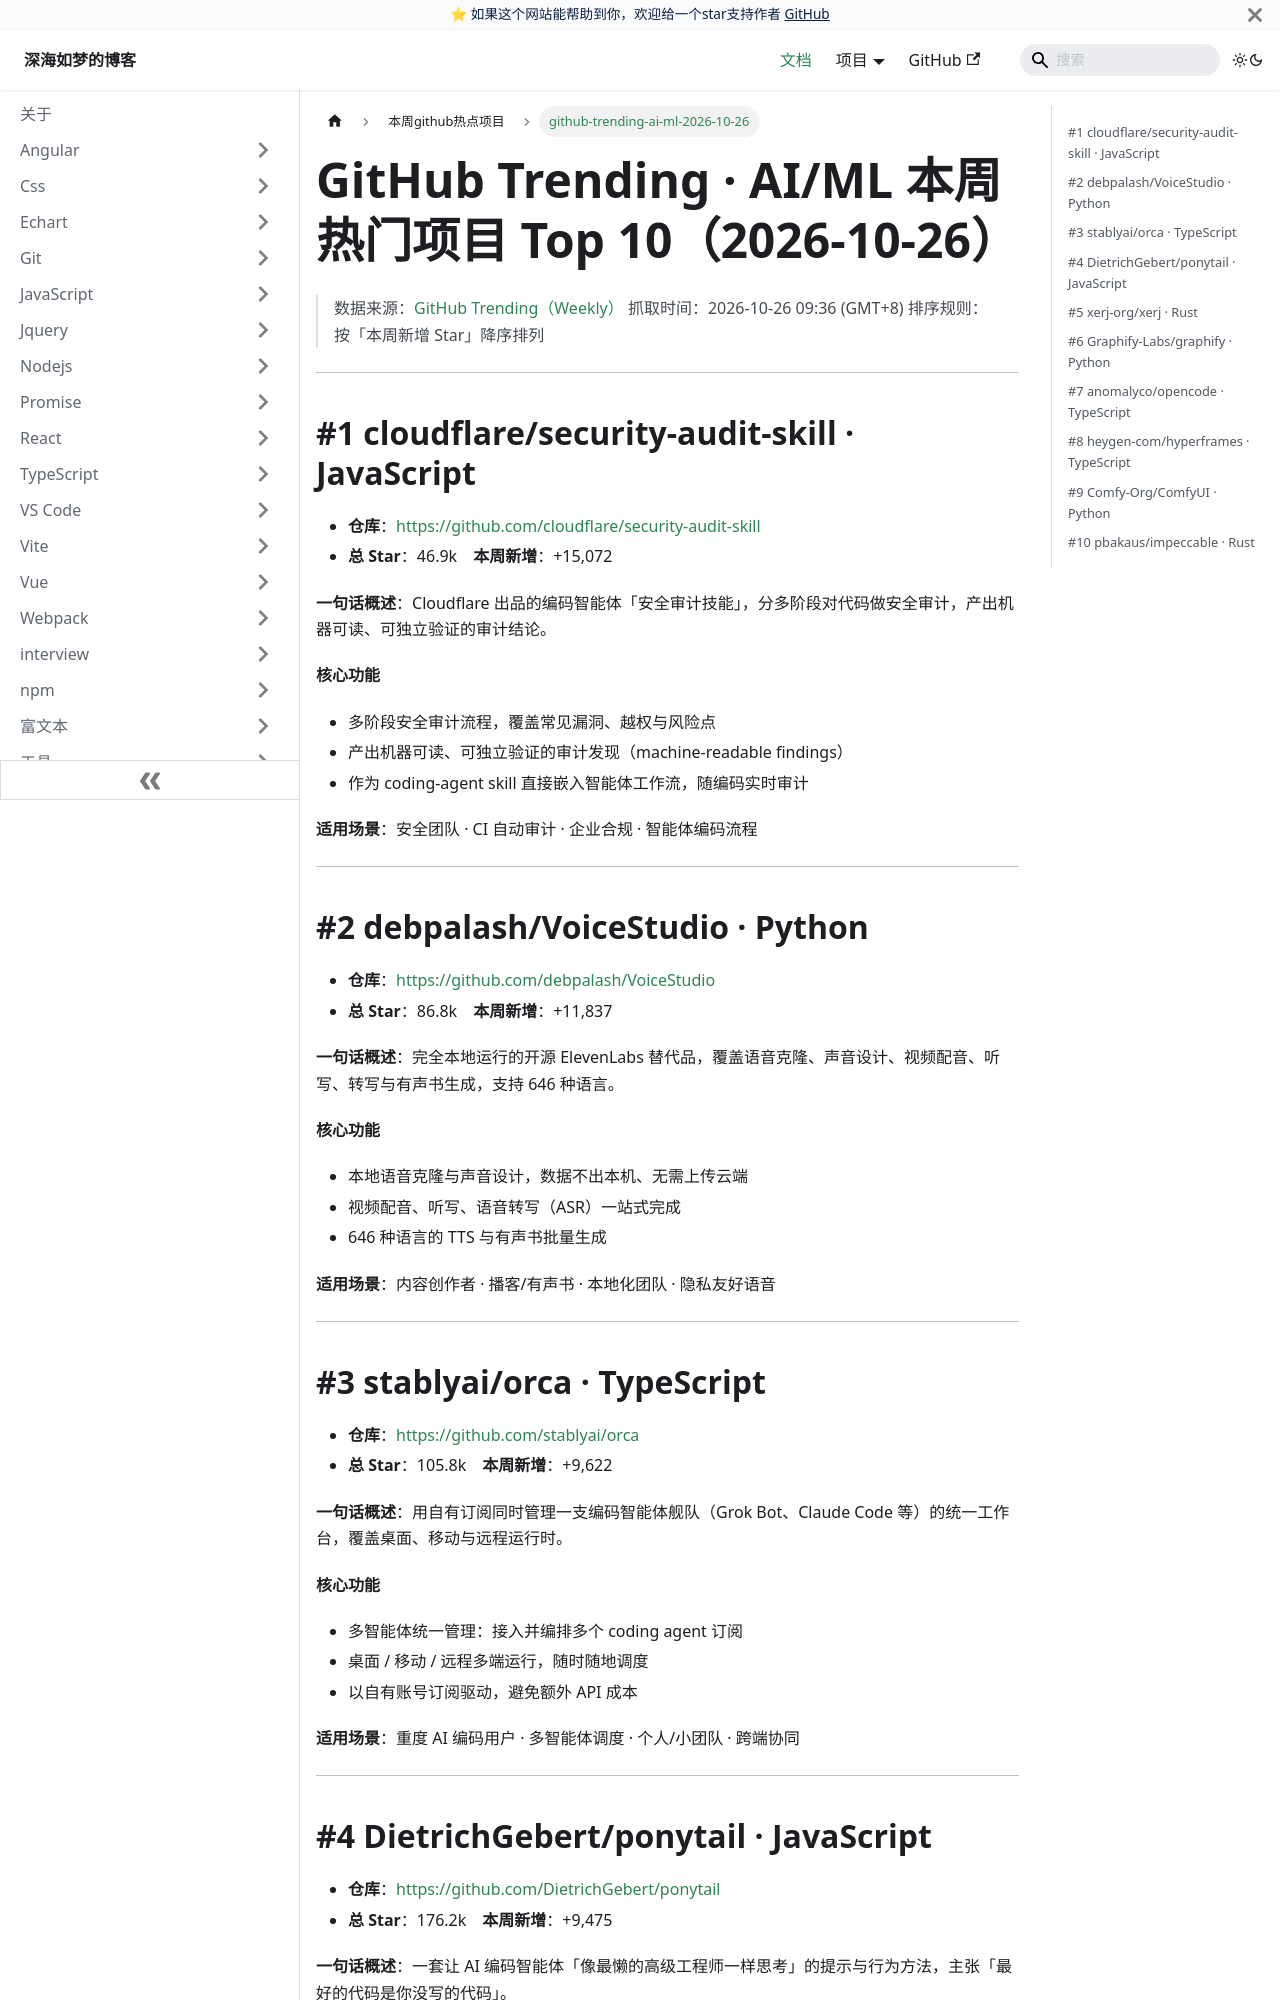

repository: EvanJason/EvanJason.github.io · page: docs/本周github热点项目/github-trending-ai-ml-2026-10-26/index.html · generator: docusaurus

---
title: github-trending-ai-ml-2026-10-26

categories:
  - github
  - 热点项目

tags:
  - github
  - 热点项目

date: "2026-10-26"

author: 深海如梦

excerpt: 本周 GitHub Trending（Weekly）AI/ML 热门项目 Top 10：Cloudflare 安全审计技能、VoiceStudio 本地语音克隆、Orca 多智能体工作台、Ponytail 智能体行为哲学、xerj 本地检索 MCP、graphify 代码知识图谱、OpenCode 开源编码智能体、HyperFrames 程序化视频、ComfyUI 扩散模型、impeccable AI 设计语言。本周主线为「Agent 技能化 / 本地优先 / 多智能体协同」。

---

# GitHub Trending · AI/ML 本周热门项目 Top 10（2026-10-26）

> 数据来源：[GitHub Trending（Weekly）](https://github.com/trending?since=weekly)
> 抓取时间：2026-10-26 09:36 (GMT+8)
> 排序规则：按「本周新增 Star」降序排列

---

## #1 cloudflare/security-audit-skill · JavaScript

- **仓库**：https://github.com/cloudflare/security-audit-skill
- **总 Star**：46.9k　**本周新增**：+15,072

**一句话概述**：Cloudflare 出品的编码智能体「安全审计技能」，分多阶段对代码做安全审计，产出机器可读、可独立验证的审计结论。

**核心功能**
- 多阶段安全审计流程，覆盖常见漏洞、越权与风险点
- 产出机器可读、可独立验证的审计发现（machine-readable findings）
- 作为 coding-agent skill 直接嵌入智能体工作流，随编码实时审计

**适用场景**：安全团队 · CI 自动审计 · 企业合规 · 智能体编码流程

---

## #2 debpalash/VoiceStudio · Python

- **仓库**：https://github.com/debpalash/VoiceStudio
- **总 Star**：86.8k　**本周新增**：+11,837

**一句话概述**：完全本地运行的开源 ElevenLabs 替代品，覆盖语音克隆、声音设计、视频配音、听写、转写与有声书生成，支持 646 种语言。

**核心功能**
- 本地语音克隆与声音设计，数据不出本机、无需上传云端
- 视频配音、听写、语音转写（ASR）一站式完成
- 646 种语言的 TTS 与有声书批量生成

**适用场景**：内容创作者 · 播客/有声书 · 本地化团队 · 隐私友好语音

---
